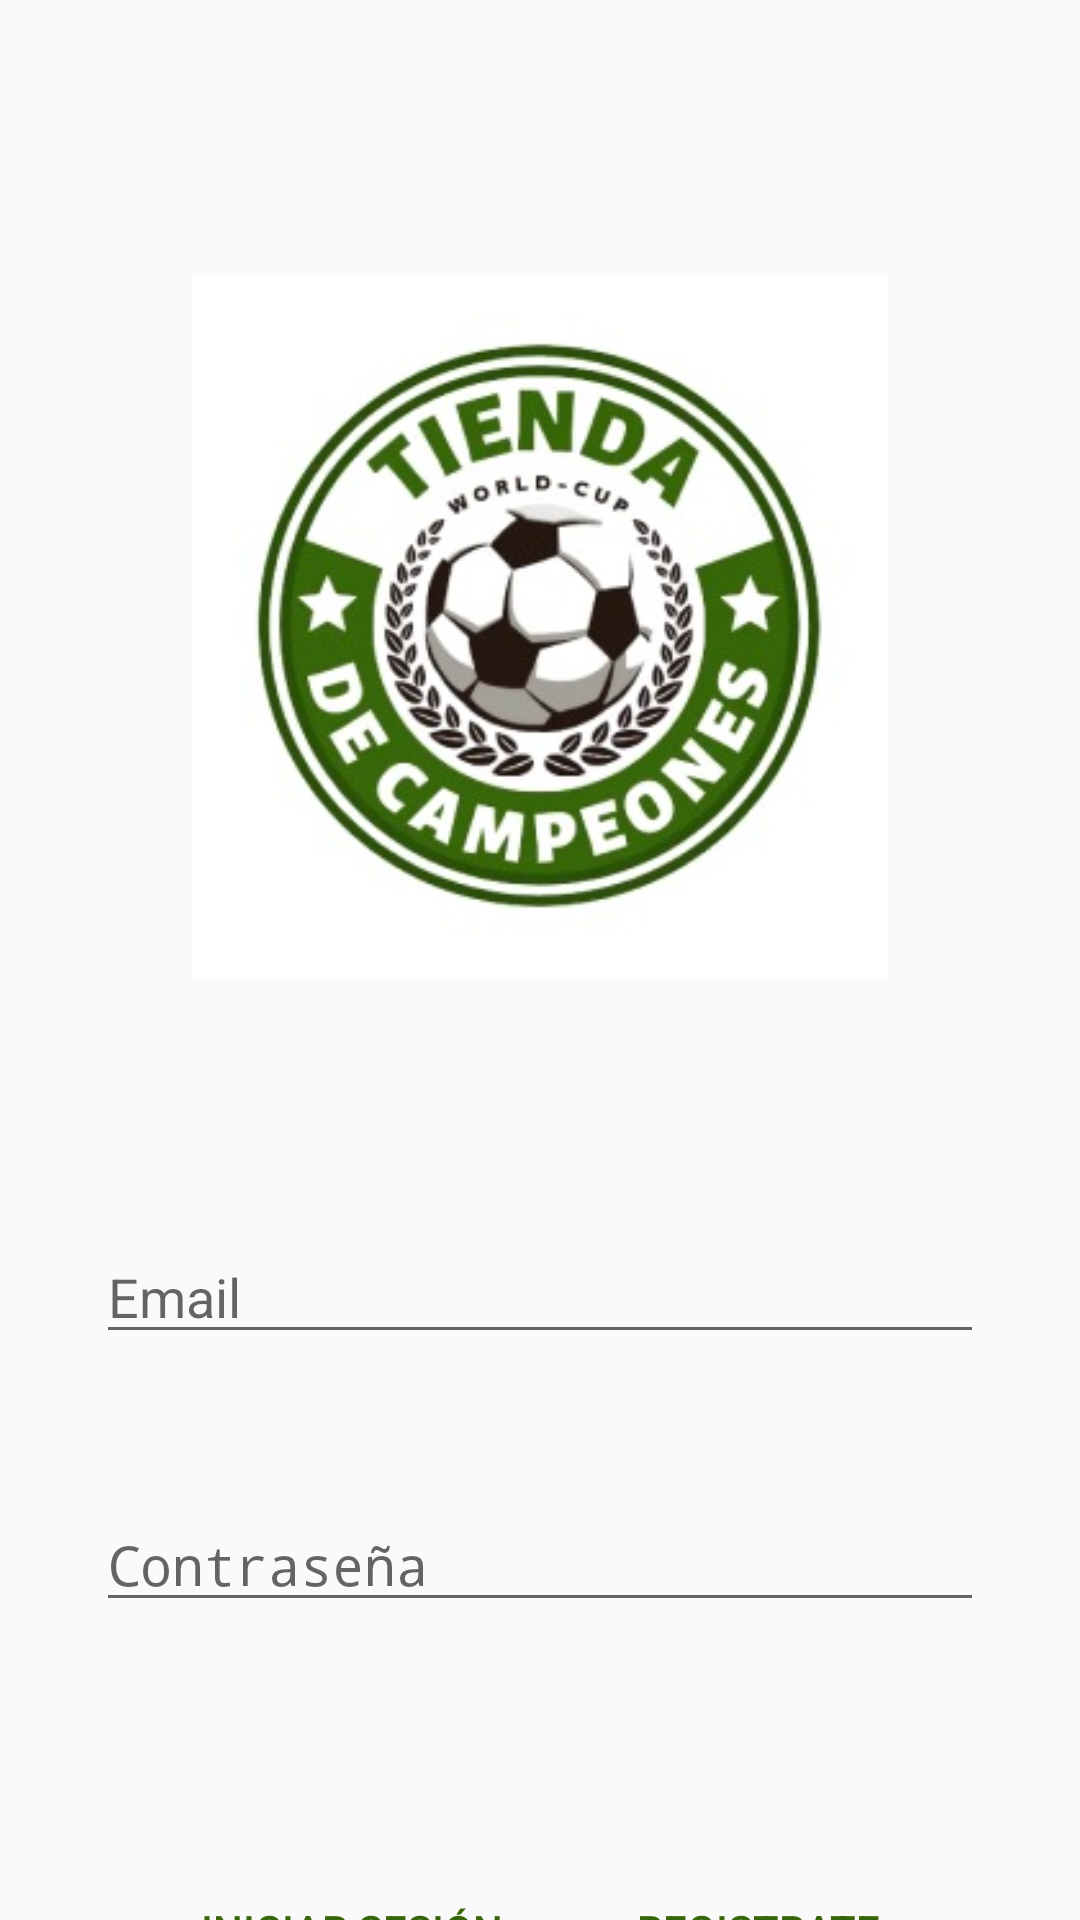

Produce the Android XML layout that renders to this screen, including the resource entries it uses.
<!-- AndroidManifest.xml: activity theme AppTheme -->
<!-- res/layout/activity_login.xml -->
<?xml version="1.0" encoding="utf-8"?>
<androidx.constraintlayout.widget.ConstraintLayout xmlns:android="http://schemas.android.com/apk/res/android"
    xmlns:app="http://schemas.android.com/apk/res-auto"
    xmlns:tools="http://schemas.android.com/tools"
    android:id="@+id/main"
    android:layout_width="match_parent"
    android:layout_height="match_parent"
    android:orientation="vertical"
    tools:context="com.example.tiendadecampeones.ui.LoginActivity">
    <ImageView
        android:id="@+id/ImageViewLogo"
        android:layout_width="match_parent"
        android:layout_height="wrap_content"
        android:layout_marginStart="64dp"
        android:layout_marginTop="72dp"
        android:layout_marginEnd="64dp"
        android:src="@drawable/logo"
        android:contentDescription="@string/contdes_logo"
        android:focusable="true"
        android:focusableInTouchMode="true"
        app:layout_constraintEnd_toEndOf="parent"
        app:layout_constraintStart_toStartOf="parent"
        app:layout_constraintTop_toTopOf="parent" />
    <EditText
        android:id="@+id/emailInput"
        android:layout_width="match_parent"
        android:layout_height="wrap_content"
        android:layout_marginStart="32dp"
        android:layout_marginTop="64dp"
        android:layout_marginEnd="32dp"
        android:inputType="textEmailAddress"
        app:layout_constraintEnd_toEndOf="parent"
        android:hint="@string/email_hint"
        android:autofillHints="emailAddress"
        android:nextFocusDown="@id/passwordInput"
        android:focusable="true"
        android:focusableInTouchMode="true"
        app:layout_constraintStart_toStartOf="parent"
        app:layout_constraintTop_toBottomOf="@+id/ImageViewLogo" />
    <EditText
        android:id="@+id/passwordInput"
        android:layout_width="match_parent"
        android:layout_height="wrap_content"
        android:layout_marginStart="32dp"
        android:layout_marginTop="48dp"
        android:layout_marginEnd="32dp"
        android:inputType="textPassword"
        android:hint="@string/password_hint"
        android:autofillHints="password"
        android:nextFocusUp="@id/emailInput"
        android:nextFocusDown="@id/loginButton"
        app:layout_constraintEnd_toEndOf="parent"
        app:layout_constraintStart_toStartOf="parent"
        app:layout_constraintTop_toBottomOf="@+id/emailInput" />
    <LinearLayout
        style="?android:attr/buttonBarStyle"
        android:layout_width="wrap_content"
        android:layout_height="wrap_content"
        android:layout_marginStart="72dp"
        android:layout_marginTop="64dp"
        android:layout_marginEnd="72dp"
        android:orientation="horizontal"
        app:layout_constraintEnd_toEndOf="parent"
        app:layout_constraintStart_toStartOf="parent"
        app:layout_constraintTop_toBottomOf="@+id/passwordInput">
        <Button
            android:id="@+id/loginButton"
            style="?android:attr/buttonBarButtonStyle"
            android:layout_width="wrap_content"
            android:layout_height="wrap_content"
            android:layout_margin="10dp"
            android:gravity="bottom|center|center_horizontal|center_vertical"
            android:text="@string/login_button_text"
            android:contentDescription="@string/contdes_login_button"
            android:nextFocusUp="@id/passwordInput"
            android:nextFocusRight="@id/registerButton"
            android:focusable="true"
            android:focusableInTouchMode="true"
            tools:layout_editor_absoluteX="223dp"
            tools:layout_editor_absoluteY="589dp" />
        <Button
            android:id="@+id/registerButton"
            style="?android:attr/buttonBarButtonStyle"
            android:layout_width="wrap_content"
            android:layout_height="wrap_content"
            android:layout_margin="10dp"
            android:gravity="bottom|center|center_horizontal|center_vertical"
            android:text="@string/register_button_text"
            android:contentDescription="@string/contdes_register_button"
            android:nextFocusUp="@id/passwordInput"
            android:nextFocusLeft="@id/loginButton"
            android:focusable="true"
            android:focusableInTouchMode="true"
            tools:layout_editor_absoluteX="64dp"
            tools:layout_editor_absoluteY="589dp" />
    </LinearLayout>
</androidx.constraintlayout.widget.ConstraintLayout>
<!-- resources referenced by this layout -->
<resources>
  <!-- drawable logo: jpg bitmap (drawable, 26750 bytes) -->
  <string name="contdes_login_button">Botón para iniciar sesión</string>
  <string name="contdes_logo">Logotipo de Tienda de Campeones</string>
  <string name="contdes_register_button">Botón para registrarse</string>
  <string name="email_hint">Email</string>
  <string name="login_button_text">Iniciar Sesión</string>
  <string name="password_hint">Contraseña</string>
  <string name="register_button_text">Registrate</string>
  <style name="AppTheme" parent="Theme.AppCompat.Light.DarkActionBar">
          
          <item name="colorPrimary">@color/colorSecondary</item>
          <item name="colorAccent">@color/colorSecondary</item>
      </style>
  <color name="colorSecondary">#376608</color>
</resources>
